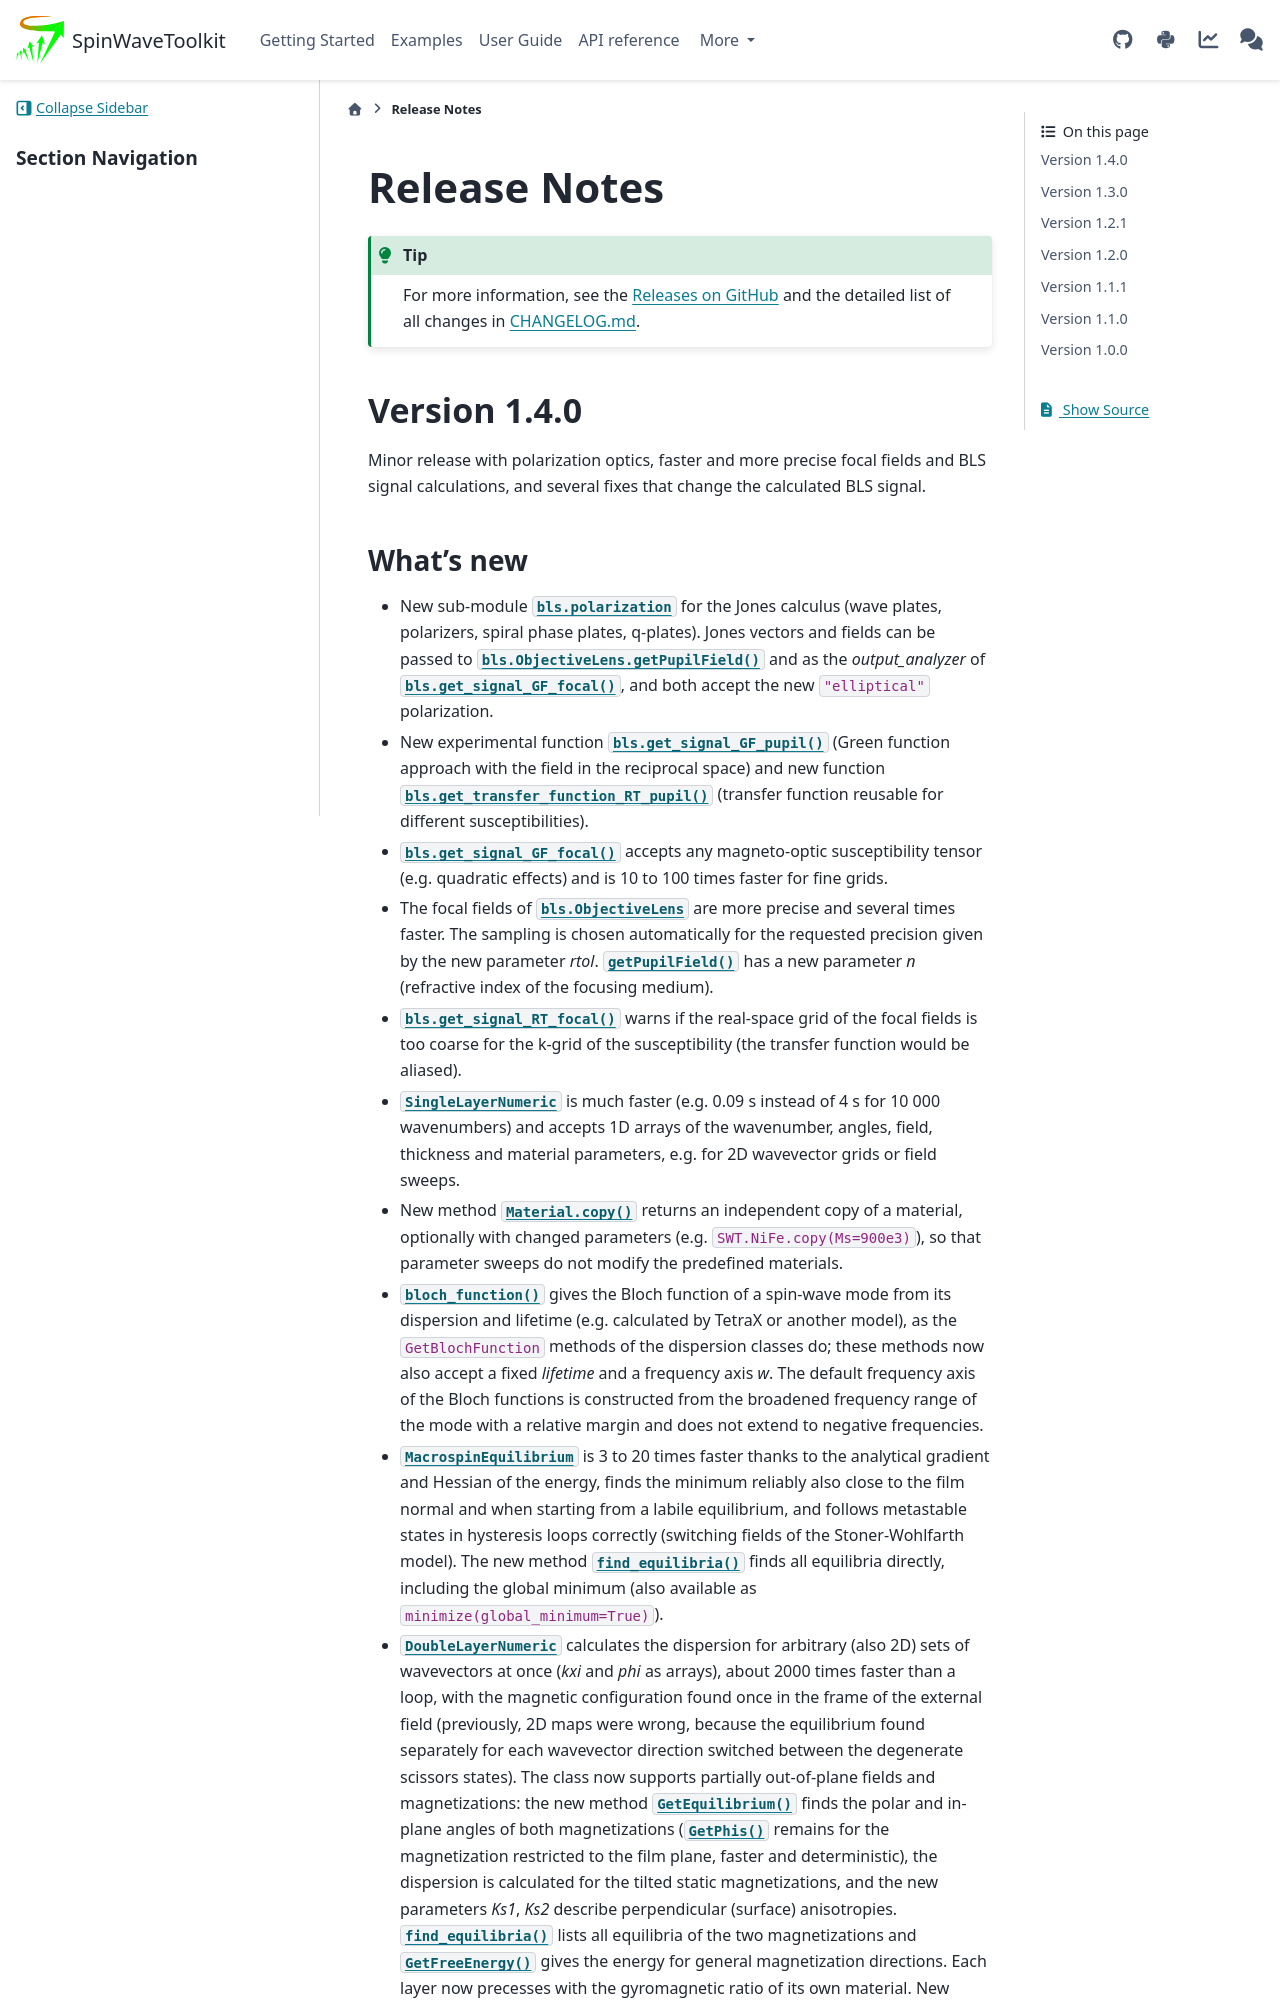

repository: CEITECmagnonics/SpinWaveToolkit · page: dev/release_notes.html · generator: sphinx

Release Notes
=============

.. tip::

    For more information, see the `Releases on GitHub <https://github.com/CEITECmagnonics/SpinWaveToolkit/releases>`_.


Version 1.3.0
-------------
`2026-05-04`

Minor release intoducing an overhaul of the `bls` module, especially the addition of the reciprocity theorem approach for calculating the BLS signal.
